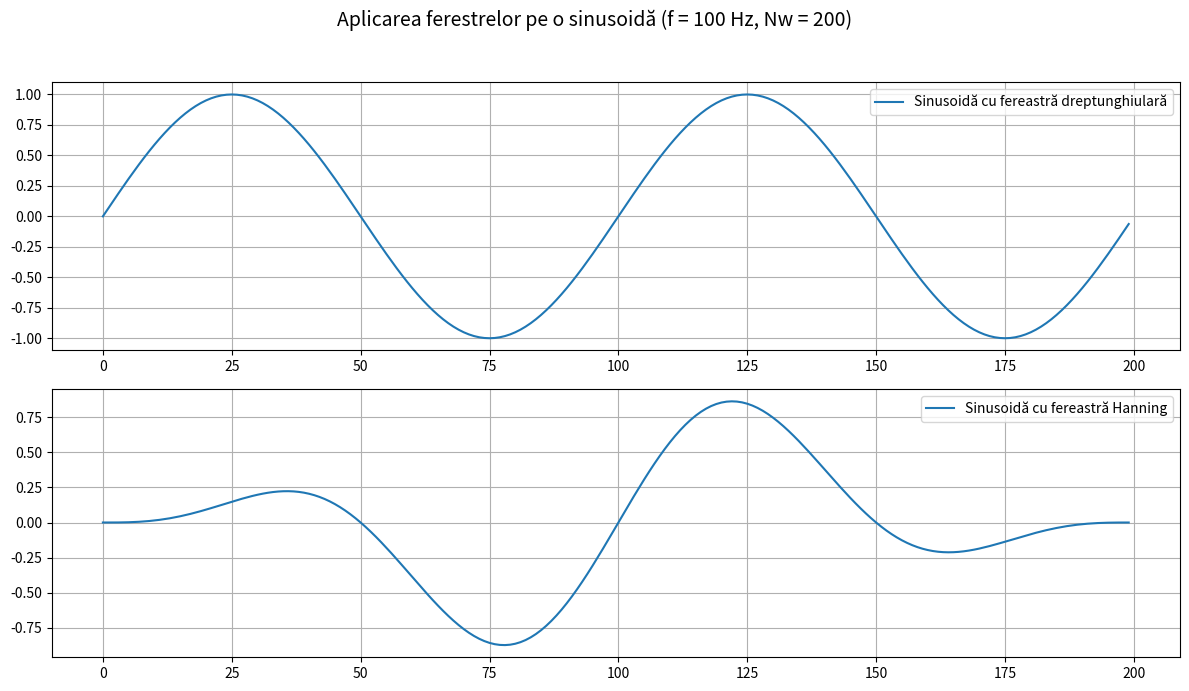

Generate this figure with matplotlib:
import numpy as np
import matplotlib.pyplot as plt



def rect_window(N):
    """Fereastră dreptunghiulară"""
    return np.ones(N)

def hanning_window(N):
    """Fereastră Hanning (Hann)"""
    n = np.arange(N)
    return 0.5 * (1 - np.cos(2 * np.pi * n / (N - 1)))




Nw = 200       
fs = 10_000    
f = 100        
A = 1          
phi = 0        

t = np.arange(Nw) / fs      
x = A * np.sin(2 * np.pi * f * t + phi)  




w_rect = rect_window(Nw)
w_hann = hanning_window(Nw)

x_rect = x * w_rect
x_hann = x * w_hann




plt.figure(figsize=(12, 7))

plt.subplot(2, 1, 1)
plt.plot(x_rect, label="Sinusoidă cu fereastră dreptunghiulară")
plt.grid(True)
plt.legend()

plt.subplot(2, 1, 2)
plt.plot(x_hann, label="Sinusoidă cu fereastră Hanning")
plt.grid(True)
plt.legend()

plt.suptitle("Aplicarea ferestrelor pe o sinusoidă (f = 100 Hz, Nw = 200)", fontsize=14)
plt.tight_layout(rect=[0, 0, 1, 0.95])
plt.show()
